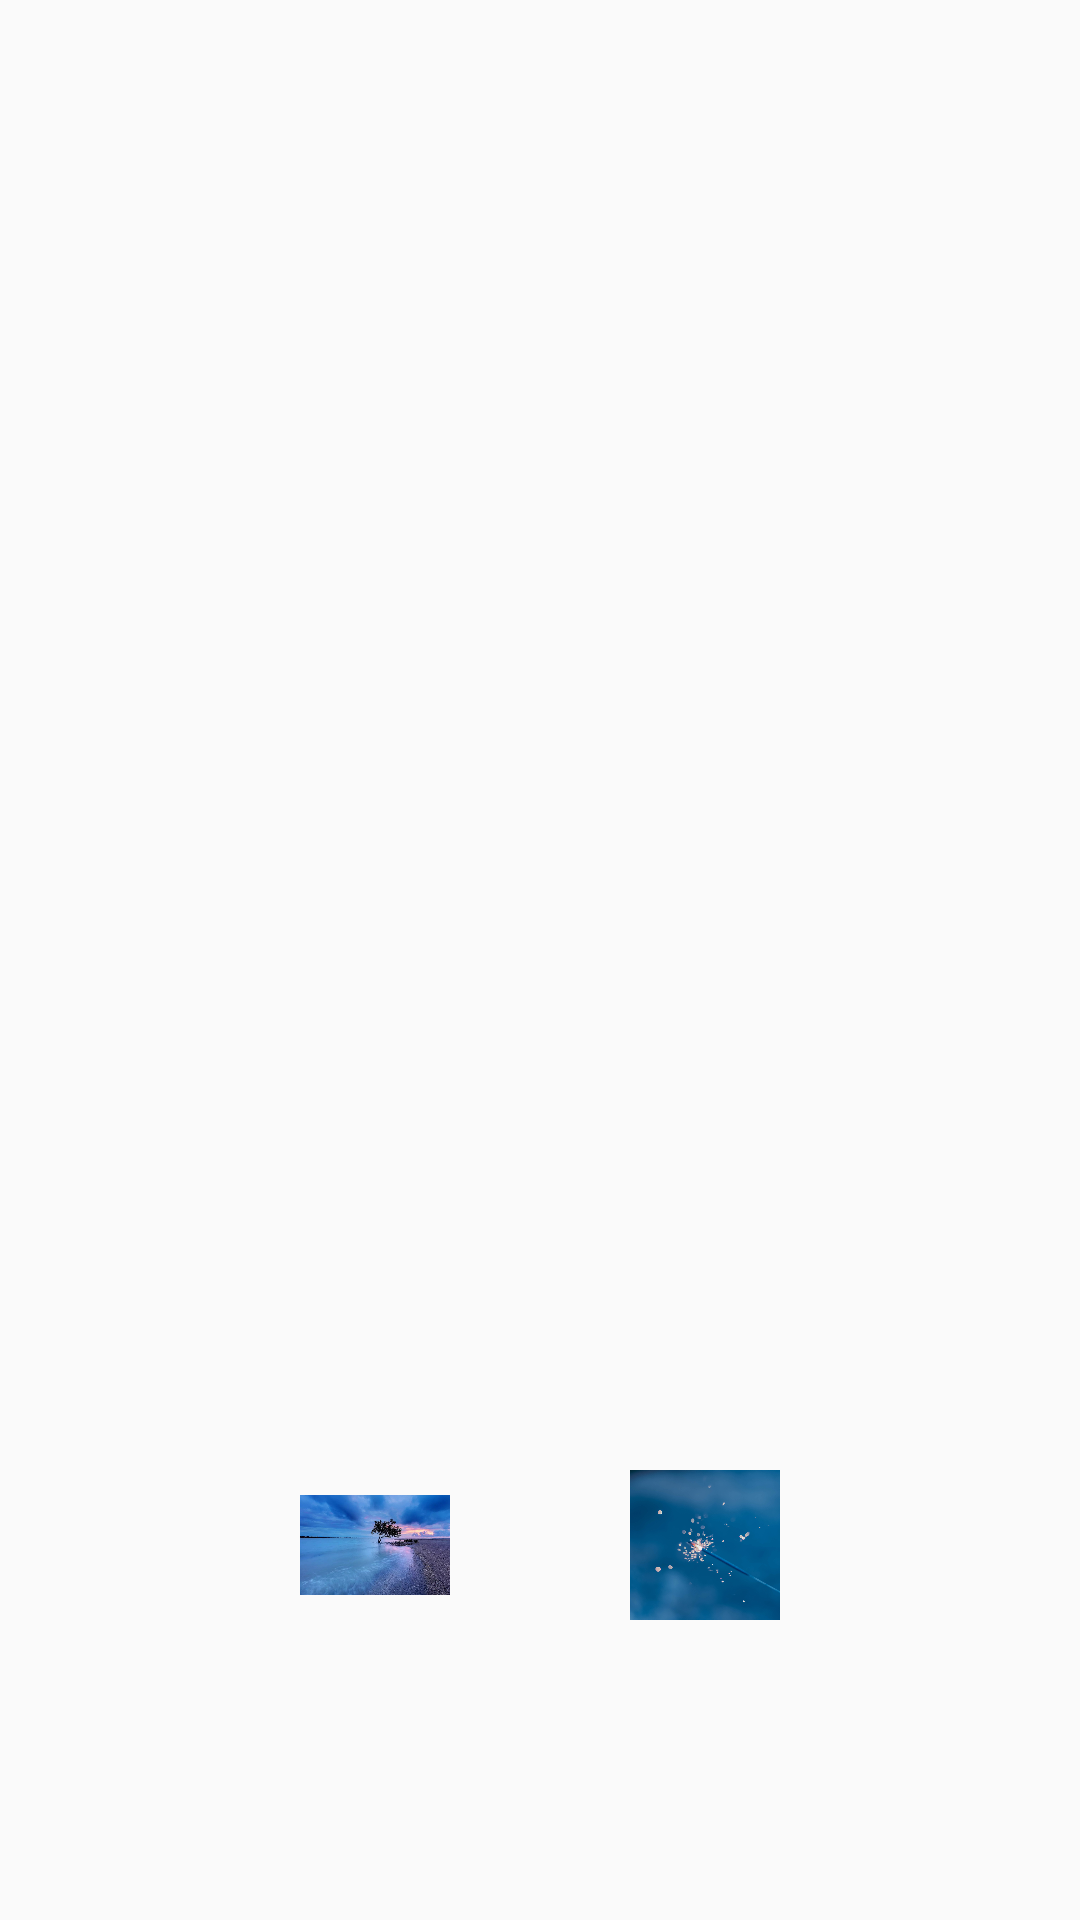

This screen was rendered from an Android layout file. Write that file and the resources it references.
<!-- AndroidManifest.xml: application theme AppTheme -->
<!-- res/layout/frg_motion_0_a.xml -->
<?xml version="1.0" encoding="utf-8"?>
<androidx.constraintlayout.motion.widget.MotionLayout
        xmlns:android="http://schemas.android.com/apk/res/android"
        xmlns:tools="http://schemas.android.com/tools"
        xmlns:app="http://schemas.android.com/apk/res-auto"
        android:layout_width="match_parent"
        android:layout_height="match_parent"
        app:layoutDescription="@xml/motion_0_scene"
>


    <ImageView
            android:id="@+id/iv_img_0"
            android:layout_width="50dp"
            android:layout_height="50dp"
            app:layout_constraintBottom_toBottomOf="parent"
            android:layout_marginBottom="100dp"
            app:layout_constraintStart_toStartOf="parent"
            android:layout_marginStart="100dp"
            android:src="@mipmap/img_0"
    />


    <ImageView
            android:id="@+id/iv_img_1"
            android:layout_width="50dp"
            android:layout_height="50dp"
            app:layout_constraintBottom_toBottomOf="parent"
            android:layout_marginBottom="100dp"
            app:layout_constraintEnd_toEndOf="parent"
            android:layout_marginEnd="100dp"
            android:src="@mipmap/img_1"

    />


</androidx.constraintlayout.motion.widget.MotionLayout>
<!-- resources referenced by this layout -->
<resources>
  <!-- mipmap img_0: jpg bitmap (mipmap-xxhdpi, 109983 bytes) -->
  <!-- mipmap img_1: jpg bitmap (mipmap-xxhdpi, 102952 bytes) -->
  <style name="AppTheme" parent="Theme.AppCompat.Light.NoActionBar">
          
          <item name="colorPrimary">@color/colorPrimary</item>
          <item name="colorPrimaryDark">@color/colorPrimaryDark</item>
          <item name="colorAccent">@color/colorAccent</item>
  
      </style>
  <color name="colorPrimary">#008577</color>
  <color name="colorPrimaryDark">#00574B</color>
  <color name="colorAccent">#D81B60</color>
</resources>
